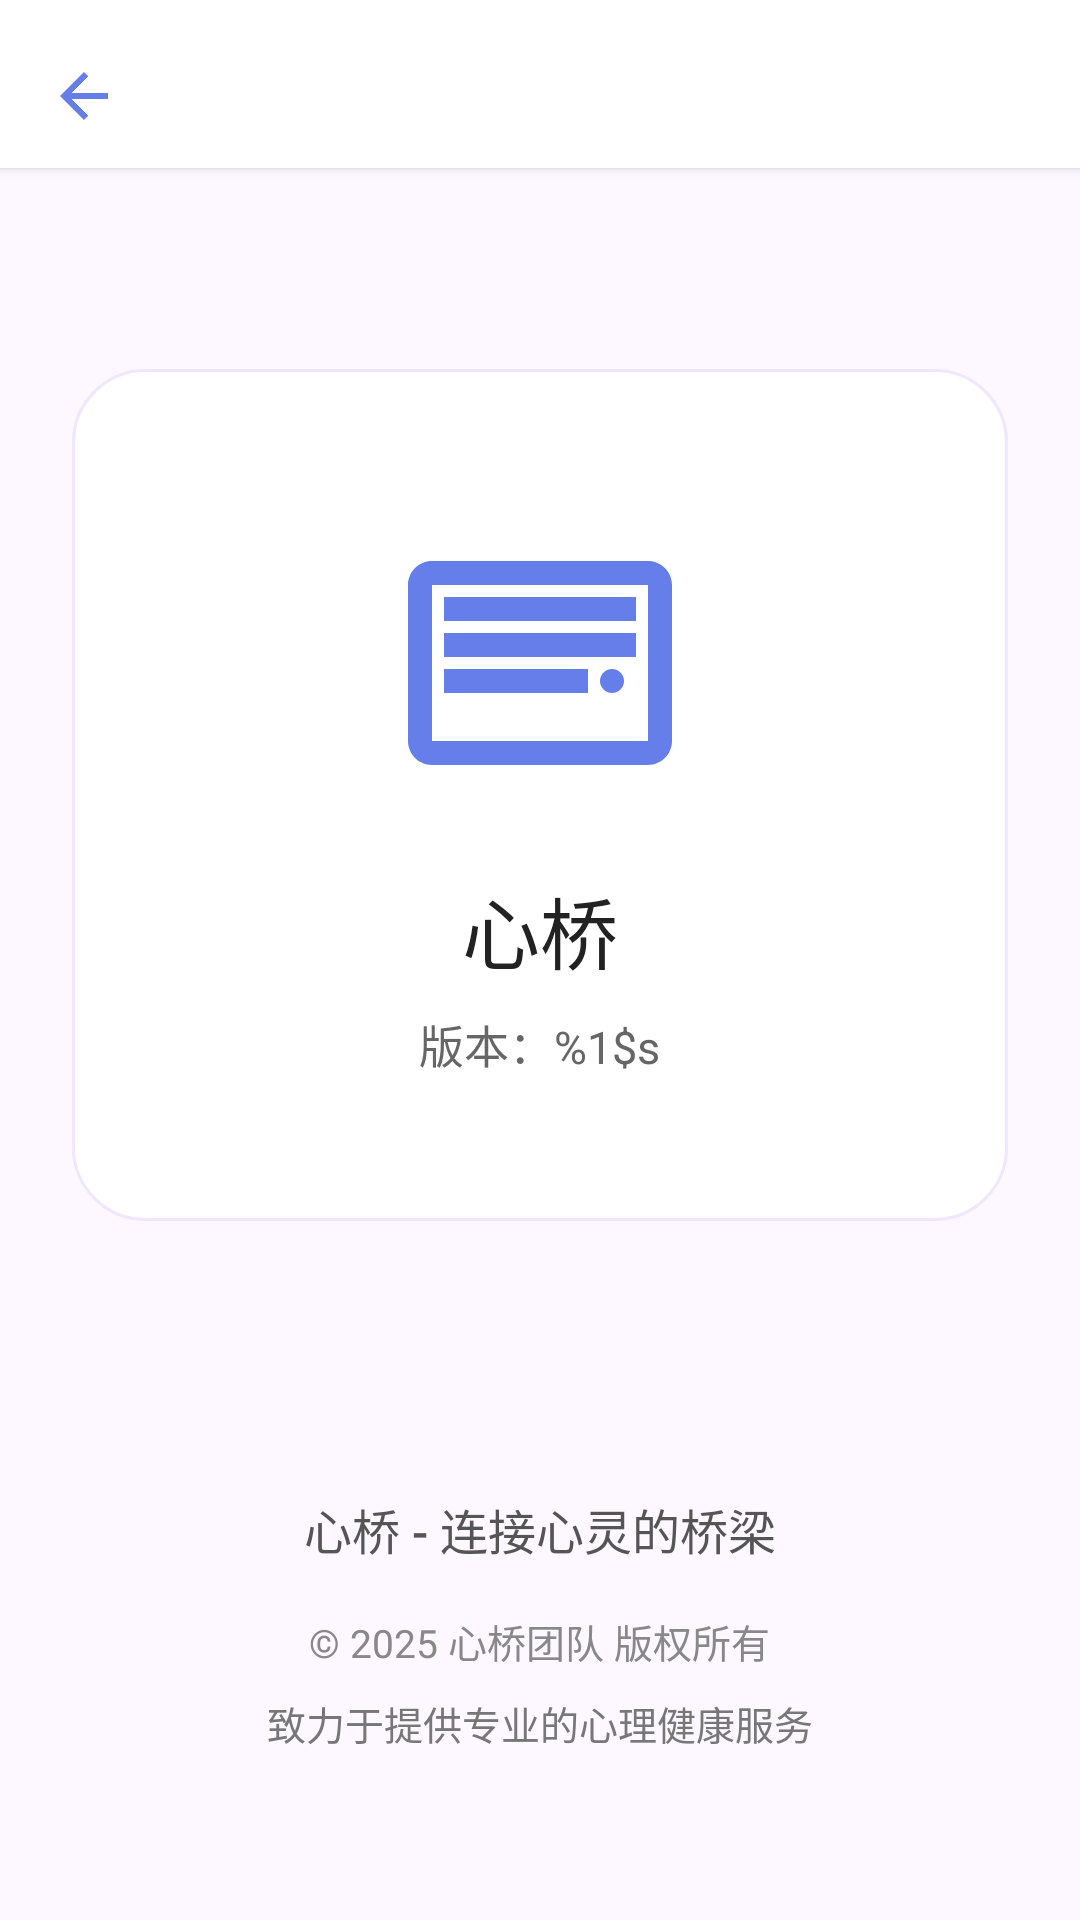

Here is an Android app screen rendered from its layout file. Give the layout XML and the strings, colors and styles it references.
<!-- AndroidManifest.xml: application theme Theme.Xinqiao -->
<!-- res/layout/activity_about.xml -->
<?xml version="1.0" encoding="utf-8"?>
<androidx.constraintlayout.widget.ConstraintLayout xmlns:android="http://schemas.android.com/apk/res/android"
    xmlns:app="http://schemas.android.com/apk/res-auto"
    xmlns:tools="http://schemas.android.com/tools"
    android:id="@+id/main"
    android:layout_width="match_parent"
    android:layout_height="match_parent"
    android:background="@color/about_bg"
    tools:context=".activity.AboutActivity">

    
    <androidx.constraintlayout.widget.ConstraintLayout
        android:id="@+id/top_bar"
        android:layout_width="0dp"
        android:layout_height="wrap_content"
        android:background="@color/about_card_bg"
        android:elevation="2dp"
        app:layout_constraintTop_toTopOf="parent"
        app:layout_constraintStart_toStartOf="parent"
        app:layout_constraintEnd_toEndOf="parent">

        <ImageButton
            android:id="@+id/btn_back"
            android:layout_width="48dp"
            android:layout_height="48dp"
            android:background="?attr/selectableItemBackgroundBorderless"
            android:src="@drawable/ic_back"
            android:tint="@color/about_accent"
            android:contentDescription="@string/back"
            android:layout_marginTop="8dp"
            android:layout_marginStart="4dp"
            app:layout_constraintStart_toStartOf="parent"
            app:layout_constraintTop_toTopOf="parent"
            app:layout_constraintBottom_toBottomOf="parent"/>

    </androidx.constraintlayout.widget.ConstraintLayout>

    
    <LinearLayout
        android:layout_width="0dp"
        android:layout_height="wrap_content"
        android:orientation="vertical"
        android:gravity="center_horizontal"
        android:padding="48dp"
        android:layout_marginHorizontal="24dp"
        android:background="@drawable/bg_about_card"
        app:layout_constraintTop_toBottomOf="@id/top_bar"
        app:layout_constraintBottom_toTopOf="@id/bottom_info"
        app:layout_constraintStart_toStartOf="parent"
        app:layout_constraintEnd_toEndOf="parent">

        
        <ImageView
            android:layout_width="96dp"
            android:layout_height="96dp"
            android:src="@drawable/ic_app_logo"
            android:tint="@color/about_accent"
            android:layout_marginBottom="24dp"/>

        
        <TextView
            android:id="@+id/tv_app_name"
            android:layout_width="wrap_content"
            android:layout_height="wrap_content"
            android:text="@string/app_display_name"
            android:textSize="26sp"
            android:textColor="@color/about_title"
            android:fontFamily="sans-serif-medium"
            android:layout_marginBottom="8dp"/>

        
        <TextView
            android:id="@+id/tv_version"
            android:layout_width="wrap_content"
            android:layout_height="wrap_content"
            android:text="@string/version_fmt"
            android:textSize="15sp"
            android:textColor="@color/about_subtitle"
            android:fontFamily="sans-serif"/>

    </LinearLayout>

    
    <LinearLayout
        android:id="@+id/bottom_info"
        android:layout_width="0dp"
        android:layout_height="wrap_content"
        android:orientation="vertical"
        android:gravity="center_horizontal"
        android:padding="24dp"
        android:layout_marginHorizontal="32dp"
        android:layout_marginBottom="32dp"
        app:layout_constraintBottom_toBottomOf="parent"
        app:layout_constraintStart_toStartOf="parent"
        app:layout_constraintEnd_toEndOf="parent">

        
        <TextView
            android:layout_width="wrap_content"
            android:layout_height="wrap_content"
            android:text="@string/about_tagline"
            android:textSize="16sp"
            android:textColor="@color/about_description"
            android:fontFamily="sans-serif-medium"
            android:gravity="center"
            android:layout_marginBottom="16dp"/>

        
        <TextView
            android:layout_width="wrap_content"
            android:layout_height="wrap_content"
            android:text="@string/about_copyright"
            android:textSize="13sp"
            android:textColor="@color/about_copyright"
            android:fontFamily="sans-serif"
            android:gravity="center"
            android:layout_marginBottom="8dp"/>

        
        <TextView
            android:layout_width="wrap_content"
            android:layout_height="wrap_content"
            android:text="@string/about_mission"
            android:textSize="13sp"
            android:textColor="@color/about_info"
            android:fontFamily="sans-serif"
            android:gravity="center"/>

    </LinearLayout>

</androidx.constraintlayout.widget.ConstraintLayout>
<!-- resources referenced by this layout -->
<resources>
  <color name="about_accent">#667eea</color>
  <color name="about_bg">#FDF8FF</color>
  <color name="about_card_bg">#FFFFFF</color>
  <color name="about_copyright">#888888</color>
  <color name="about_description">#555555</color>
  <color name="about_info">#777777</color>
  <color name="about_subtitle">#666666</color>
  <color name="about_title">#222222</color>
  <!-- drawable bg_about_card (drawable) -->
  <?xml version="1.0" encoding="utf-8"?>
  <shape xmlns:android="http://schemas.android.com/apk/res/android"
      android:shape="rectangle">
      <solid android:color="@color/about_card_bg"/>
      <corners android:radius="24dp"/>
      <stroke android:width="1dp" android:color="@color/about_card_stroke"/>
  </shape>
  <!-- drawable ic_app_logo (drawable) -->
  <?xml version="1.0" encoding="utf-8"?>
  <vector xmlns:android="http://schemas.android.com/apk/res/android"
      android:width="24dp"
      android:height="24dp"
      android:viewportWidth="24"
      android:viewportHeight="24">
      
      
      <path
          android:fillColor="#667eea"
          android:pathData="M21,4H3C1.9,4 1,4.9 1,6v13c0,1.1 0.9,2 2,2h18c1.1,0 2,-0.9 2,-2V6C23,4.9 22.1,4 21,4zM21,19H3V6h18V19z"/>
      
      
      <path
          android:fillColor="#FFFFFF"
          android:pathData="M4,7h16v2H4z"/>
      <path
          android:fillColor="#FFFFFF"
          android:pathData="M4,10h16v2H4z"/>
      <path
          android:fillColor="#FFFFFF"
          android:pathData="M4,13h12v2H4z"/>
      
      
      <path
          android:fillColor="#764ba2"
          android:pathData="M18,8m-1,0a1,1 0,1 1,2 0a1,1 0,1 1,-2 0"/>
      <path
          android:fillColor="#764ba2"
          android:pathData="M18,11m-1,0a1,1 0,1 1,2 0a1,1 0,1 1,-2 0"/>
      <path
          android:fillColor="#764ba2"
          android:pathData="M18,14m-1,0a1,1 0,1 1,2 0a1,1 0,1 1,-2 0"/>
  </vector>
  <!-- drawable ic_back (drawable) -->
  <?xml version="1.0" encoding="utf-8"?>
  <vector xmlns:android="http://schemas.android.com/apk/res/android"
      android:width="24dp"
      android:height="24dp"
      android:viewportWidth="24"
      android:viewportHeight="24"
      android:tint="#FFFFFF">
      <path
          android:fillColor="@android:color/white"
          android:pathData="M20,11H7.83l5.59,-5.59L12,4l-8,8 8,8 1.41,-1.41L7.83,13H20v-2z"/>
  </vector>
  <string name="about_copyright">© 2025 心桥团队 版权所有</string>
  <string name="about_mission">致力于提供专业的心理健康服务</string>
  <string name="about_tagline">心桥 - 连接心灵的桥梁</string>
  <string name="app_display_name">心桥</string>
  <string name="back">返回</string>
  <string name="version_fmt">版本：%1$s</string>
  <style name="Theme.Xinqiao" parent="Base.Theme.Xinqiao">
          <item name="android:navigationBarColor">@android:color/transparent</item>
          <item name="android:statusBarColor">@android:color/transparent</item>
          <item name="android:windowLightStatusBar">false</item>
          <item name="android:enforceStatusBarContrast">true</item>
      </style>
  <color name="about_card_stroke">#F0E6FF</color>
  <style name="Base.Theme.Xinqiao" parent="Theme.Material3.DayNight.NoActionBar">
          <item name="colorPrimary">@color/colorPrimary</item>
          <item name="colorOnPrimary">@color/colorOnPrimary</item>
          <item name="colorSecondary">@color/colorSecondary</item>
          <item name="colorOnSecondary">@color/colorOnSecondary</item>
          <item name="colorSurface">@color/colorSurface</item>
          <item name="colorOnSurface">@color/colorOnSurface</item>
          <item name="colorError">@color/colorError</item>
          <item name="colorOnError">@color/colorOnError</item>
      </style>
  <color name="colorPrimary">#667eea</color>
  <color name="colorOnPrimary">#FFFFFF</color>
  <color name="colorSecondary">#F8F9FA</color>
  <color name="colorOnSecondary">#333333</color>
  <color name="colorSurface">#FFFFFF</color>
  <color name="colorOnSurface">#333333</color>
  <color name="colorError">#B00020</color>
  <color name="colorOnError">#FFFFFF</color>
</resources>
